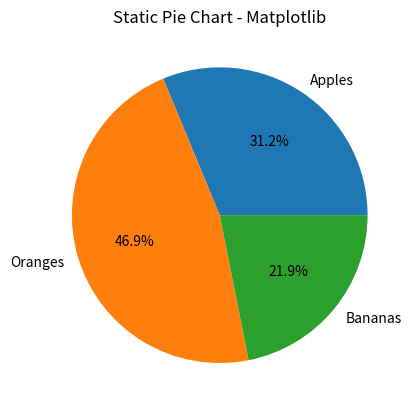

This chart was generated by the following Python code: (Note: this script raises an exception after producing the figure.)
import matplotlib.pyplot as plt

labels = ['Apples', 'Oranges', 'Bananas']
sizes = [10, 15, 7]

plt.pie(sizes, labels=labels, autopct='%1.1f%%')
plt.title('Static Pie Chart - Matplotlib')

import matplotlib.pyplot as plt
plt.savefig('/Users/<user>/Desktop/lang-vis-project/backend/tmp/470c910b-6eb7-401e-890d-6c22c8544f95.png')